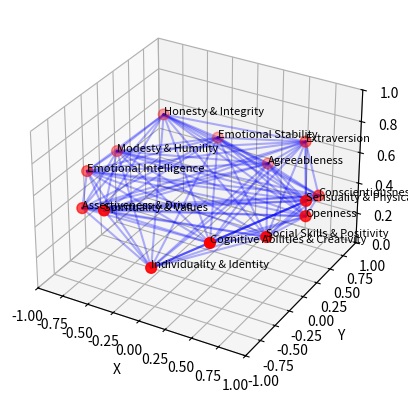

Write Python code to recreate this figure.
import matplotlib.pyplot as plt
import numpy as np

# Define personality traits and their corresponding weights
personality_traits = {
    'Openness': np.array([0.46326522, 0.49815938, 0.5232513]),
    'Conscientiousness': np.array([0.49659102, 0.55880883, 0.47493406]),
    'Extraversion': np.array([0.62529508, 0.60376414, 0.64862753]),
    'Agreeableness': np.array([0.3501991, 0.40582699, 0.36729816]),
    'Emotional Stability': np.array([0.39978606, 0.39042894, 0.47266514]),
    'Honesty & Integrity': np.array([0.57642762, 0.54153208, 0.64065366]),
    'Modesty & Humility': np.array([0.54443489, 0.55671311, 0.4900716]),
    'Emotional Intelligence': np.array([0.59740321, 0.55693556, 0.5127789]),
    'Assertiveness & Drive': np.array([0.4361213, 0.50289647, 0.45638604]),
    'Spirituality & Values': np.array([0.63962121, 0.53348699, 0.61198887]),
    'Individuality & Identity': np.array([0.26296978, 0.31951532, 0.36699213]),
    'Cognitive Abilities & Creativity': np.array([0.52969734, 0.46141854, 0.55550368]),
    'Social Skills & Positivity': np.array([0.54214469, 0.53815497, 0.5309366]),
    'Sensuality & Physicality': np.array([0.81717103, 0.61703708, 0.62026159])
}

# Generate the 3D points for the graph
num_traits = len(personality_traits)
theta = np.linspace(0, 2 * np.pi, num_traits)
x = np.cos(theta)
y = np.sin(theta)
z = np.array([trait_value[2] for trait_value in personality_traits.values()])

# Create the figure and 3D axis
fig = plt.figure()
ax = fig.add_subplot(111, projection='3d')

# Create the 3D complete weighted graph
for i in range(num_traits):
    for j in range(i + 1, num_traits):
        xs, ys, zs = [x[i], x[j]], [y[i], y[j]], [z[i], z[j]]
        ax.plot(xs, ys, zs, color='b', alpha=0.3)

# Plot the points representing the personality traits
ax.scatter(x, y, z, c='r', s=60)

# Set labels for each point
for i, trait in enumerate(personality_traits):
    ax.text(x[i], y[i], z[i], trait, fontsize=8)

# Set graph properties
ax.set_xlabel('X')
ax.set_ylabel('Y')
ax.set_zlabel('Z')
ax.set_xlim(-1, 1)
ax.set_ylim(-1, 1)
ax.set_zlim(0, 1)

# Show the 3D complete weighted graph
plt.show()
